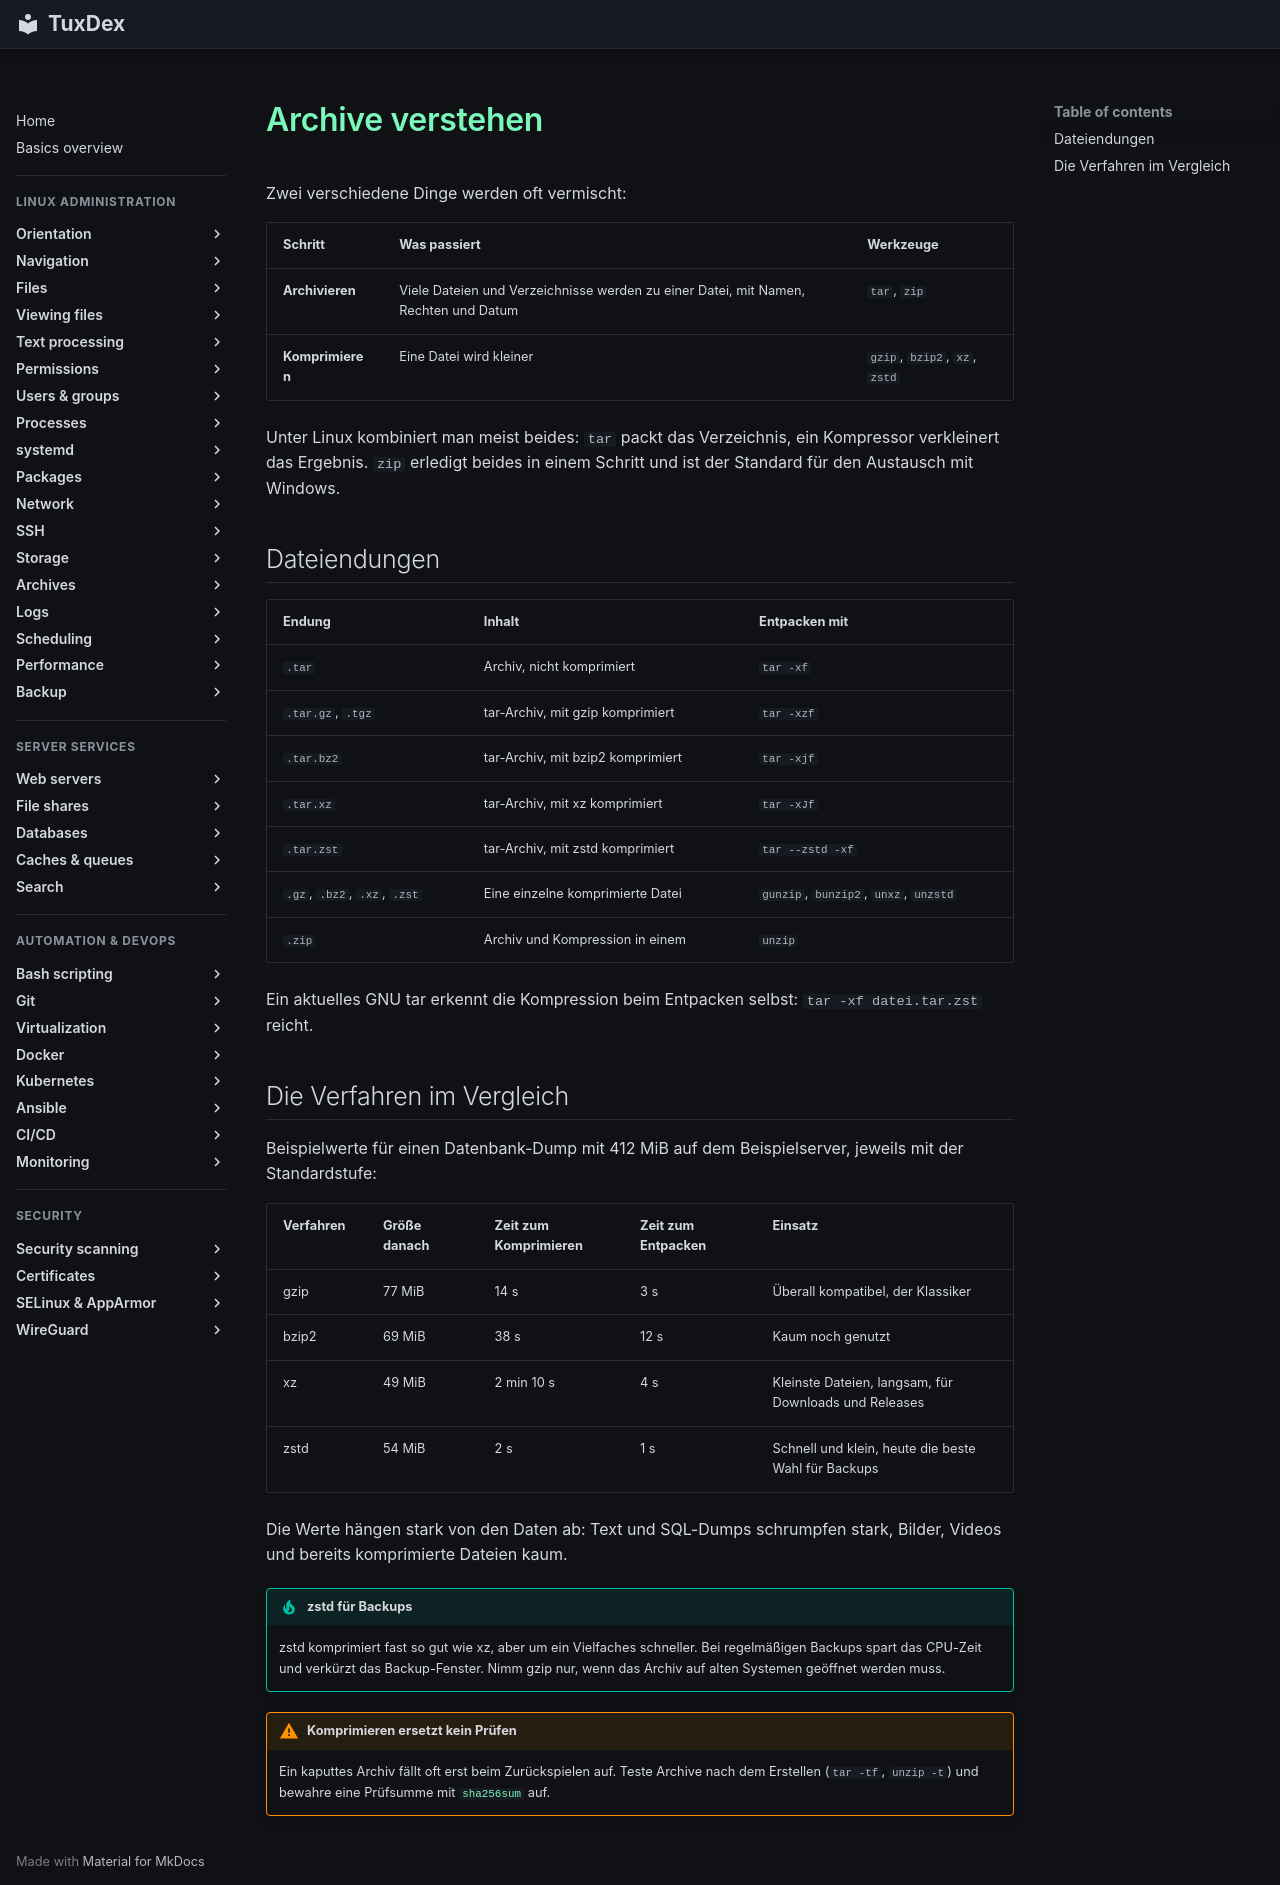

repository: Noxisan/tuxcodex · page: 14-archives/basics.de/index.html · generator: mkdocs

# Archive verstehen

Zwei verschiedene Dinge werden oft vermischt:

| Schritt | Was passiert | Werkzeuge |
|---------|--------------|-----------|
| **Archivieren** | Viele Dateien und Verzeichnisse werden zu einer Datei, mit Namen, Rechten und Datum | `tar`, `zip` |
| **Komprimieren** | Eine Datei wird kleiner | `gzip`, `bzip2`, `xz`, `zstd` |

Unter Linux kombiniert man meist beides: `tar` packt das Verzeichnis, ein Kompressor
verkleinert das Ergebnis. `zip` erledigt beides in einem Schritt und ist der Standard für
den Austausch mit Windows.

## Dateiendungen

| Endung | Inhalt | Entpacken mit |
|--------|--------|---------------|
| `.tar` | Archiv, nicht komprimiert | `tar -xf` |
| `.tar.gz`, `.tgz` | tar-Archiv, mit gzip komprimiert | `tar -xzf` |
| `.tar.bz2` | tar-Archiv, mit bzip2 komprimiert | `tar -xjf` |
| `.tar.xz` | tar-Archiv, mit xz komprimiert | `tar -xJf` |
| `.tar.zst` | tar-Archiv, mit zstd komprimiert | `tar --zstd -xf` |
| `.gz`, `.bz2`, `.xz`, `.zst` | Eine einzelne komprimierte Datei | `gunzip`, `bunzip2`, `unxz`, `unzstd` |
| `.zip` | Archiv und Kompression in einem | `unzip` |

Ein aktuelles GNU tar erkennt die Kompression beim Entpacken selbst: `tar -xf datei.tar.zst`
reicht.

## Die Verfahren im Vergleich

Beispielwerte für einen Datenbank-Dump mit 412 MiB auf dem Beispielserver, jeweils mit der
Standardstufe:

| Verfahren | Größe danach | Zeit zum Komprimieren | Zeit zum Entpacken | Einsatz |
|-----------|--------------|-----------------------|--------------------|---------|
| gzip | 77 MiB | 14 s | 3 s | Überall kompatibel, der Klassiker |
| bzip2 | 69 MiB | 38 s | 12 s | Kaum noch genutzt |
| xz | 49 MiB | 2 min 10 s | 4 s | Kleinste Dateien, langsam, für Downloads und Releases |
| zstd | 54 MiB | 2 s | 1 s | Schnell und klein, heute die beste Wahl für Backups |

Die Werte hängen stark von den Daten ab: Text und SQL-Dumps schrumpfen stark, Bilder, Videos
und bereits komprimierte Dateien kaum.

!!! tip "zstd für Backups"
    zstd komprimiert fast so gut wie xz, aber um ein Vielfaches schneller. Bei regelmäßigen
    Backups spart das CPU-Zeit und verkürzt das Backup-Fenster. Nimm gzip nur, wenn das
    Archiv auf alten Systemen geöffnet werden muss.

!!! warning "Komprimieren ersetzt kein Prüfen"
    Ein kaputtes Archiv fällt oft erst beim Zurückspielen auf. Teste Archive nach dem
    Erstellen (`tar -tf`, `unzip -t`) und bewahre eine Prüfsumme mit
    [`sha256sum`](sha256sum.md) auf.
